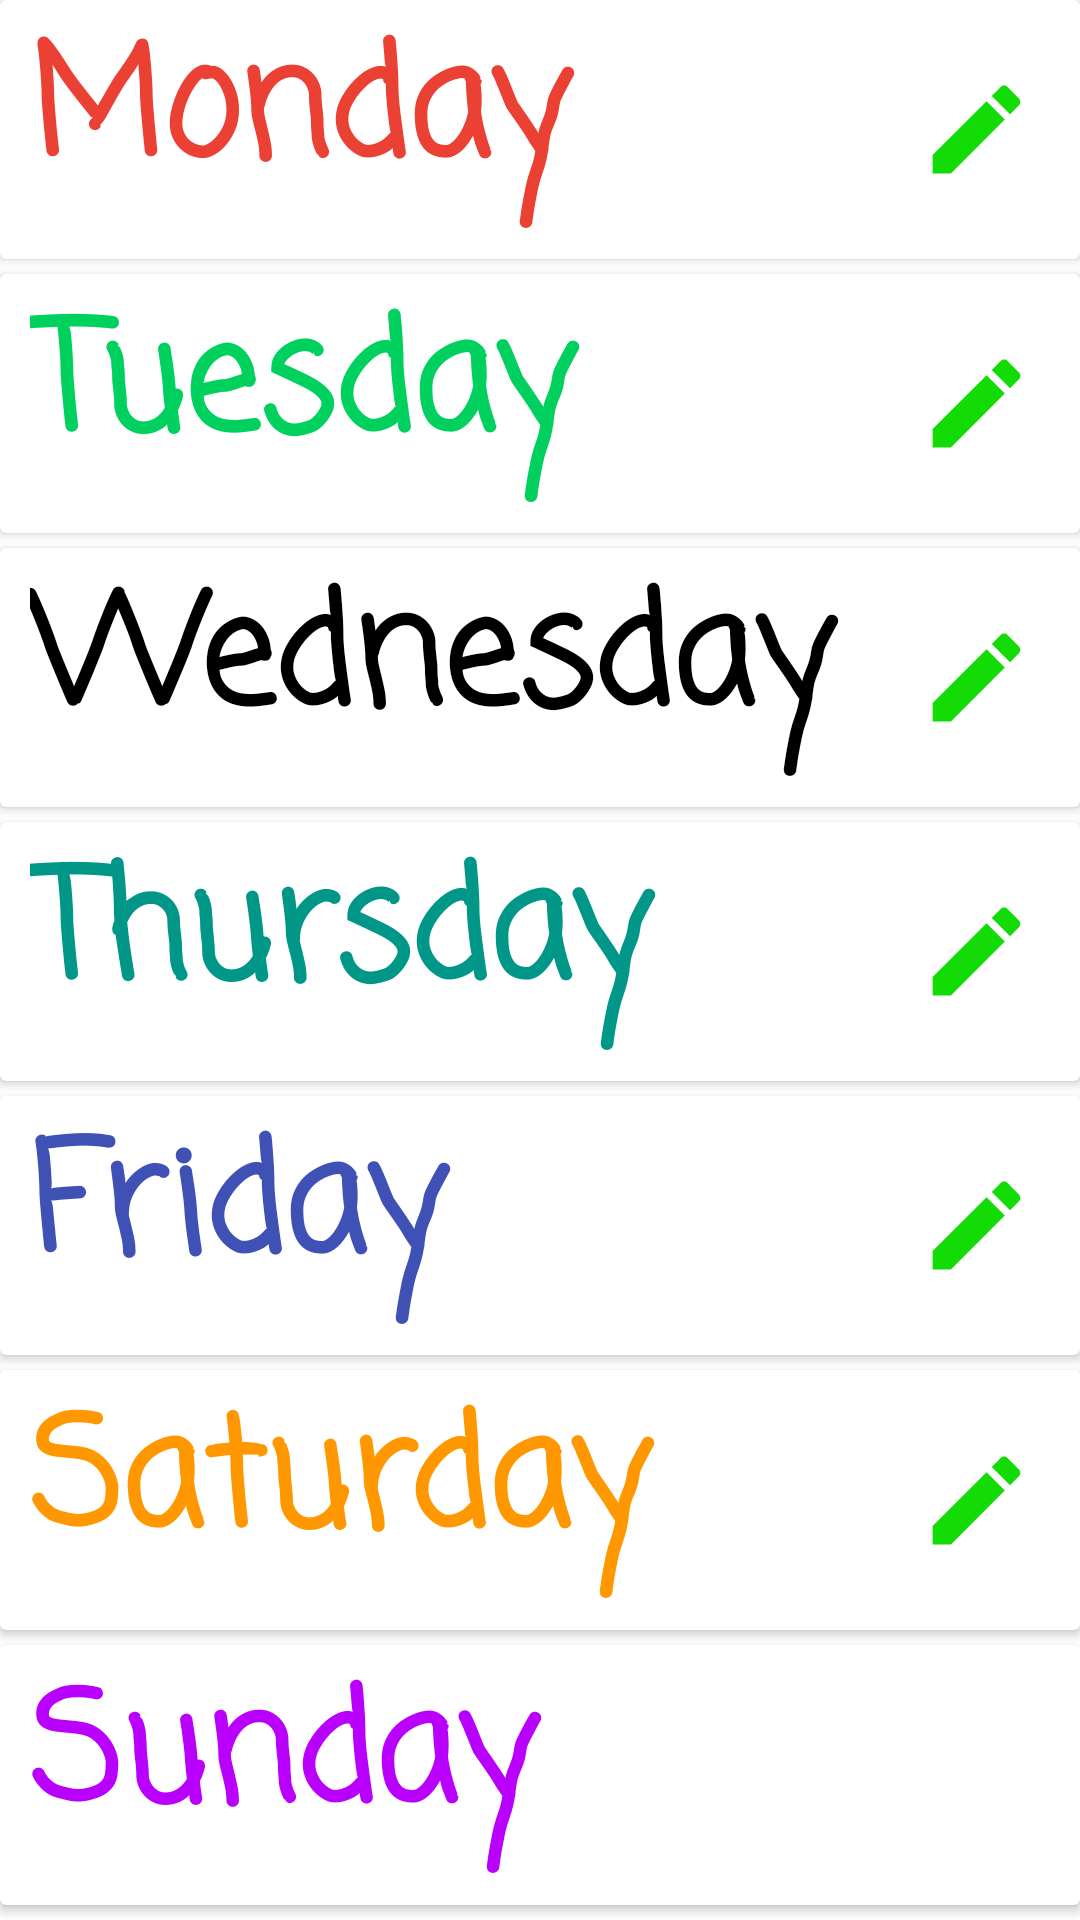

This screen was rendered from an Android layout file. Write that file and the resources it references.
<!-- AndroidManifest.xml: application theme Theme.MySchoolDiary -->
<!-- res/layout/activity_time_table.xml -->
<?xml version="1.0" encoding="utf-8"?>
<RelativeLayout
    xmlns:android="http://schemas.android.com/apk/res/android"
    xmlns:app="http://schemas.android.com/apk/res-auto"
    xmlns:tools="http://schemas.android.com/tools"
    android:layout_width="match_parent"
    android:layout_height="match_parent"
    tools:context=".TimeTable">

    <LinearLayout
        android:layout_width="match_parent"
        android:layout_height="match_parent"
        android:orientation="vertical"
        android:background="#FFFFFF">
        <androidx.cardview.widget.CardView
            android:layout_width="match_parent"
            android:layout_height="30dp"
            android:layout_marginBottom="5dp"
            android:padding="1dp"
            android:layout_weight="1">
                <LinearLayout
                    android:layout_width="match_parent"
                    android:layout_height="match_parent"
                    android:orientation="horizontal">

                    <TextView
                        android:id="@+id/monday"
                        android:layout_width="291dp"
                        android:layout_height="match_parent"
                        android:paddingLeft="10dp"
                        android:text="Monday"
                        android:textColor="#eb4034"
                        android:textSize="50sp"
                        android:textStyle="bold"
                        app:fontFamily="casual" />

                    <ImageView
                        android:id="@+id/monday_btn"
                        android:layout_width="match_parent"
                        android:layout_height="match_parent"
                        android:padding="15sp"
                        android:layout_gravity="center"
                        android:src="@drawable/ic_edit" />
                </LinearLayout>
        </androidx.cardview.widget.CardView>
        <androidx.cardview.widget.CardView
            android:layout_width="match_parent"
            android:layout_height="30dp"
            android:layout_marginBottom="5dp"
            android:padding="1dp"
            android:layout_weight="1">
            <LinearLayout
                android:layout_width="match_parent"
                android:layout_height="match_parent"
                android:orientation="horizontal">
                <TextView
                    android:id="@+id/tuesday"
                    android:layout_width="291dp"
                    android:layout_height="match_parent"
                    android:paddingLeft="10dp"
                    app:fontFamily="casual"
                    android:textStyle="bold"
                    android:textColor="#00D15E"
                    android:text="Tuesday"
                    android:textSize="50sp"
                    />
                <ImageView
                    android:id="@+id/tuesday_btn"
                    android:layout_width="match_parent"
                    android:layout_height="match_parent"
                    android:layout_gravity="center"
                    android:padding="15sp"
                    android:src="@drawable/ic_edit"/>
            </LinearLayout>
        </androidx.cardview.widget.CardView>
        <androidx.cardview.widget.CardView
            android:layout_width="match_parent"
            android:layout_height="30dp"
            android:layout_marginBottom="5dp"
            android:padding="1dp"
            android:layout_weight="1">
            <LinearLayout
                android:layout_width="match_parent"
                android:layout_height="match_parent"
                android:orientation="horizontal">

                <TextView
                    android:id="@+id/wednesday"
                    android:layout_width="291dp"
                    android:layout_height="match_parent"
                    android:paddingLeft="10dp"
                    android:text="Wednesday"
                    android:textColor="#000000"
                    android:textSize="50sp"
                    android:textStyle="bold"
                    app:fontFamily="casual" />
                <ImageView
                    android:id="@+id/wednesday_btn"
                    android:layout_width="match_parent"
                    android:layout_height="match_parent"
                    android:padding="15sp"
                    android:layout_gravity="center"
                    android:src="@drawable/ic_edit"/>
            </LinearLayout>
        </androidx.cardview.widget.CardView>
        <androidx.cardview.widget.CardView
            android:layout_width="match_parent"
            android:layout_height="30dp"
            android:layout_marginBottom="5dp"
            android:padding="1dp"
            android:layout_weight="1">
            <LinearLayout
                android:layout_width="match_parent"
                android:layout_height="match_parent"
                android:orientation="horizontal">
                <TextView
                    android:id="@+id/thursday"
                    android:layout_width="291dp"
                    android:layout_height="match_parent"
                    android:paddingLeft="10dp"
                    android:textStyle="bold"
                    app:fontFamily="casual"
                    android:textColor="#009688"
                    android:text="Thursday"
                    android:textSize="50sp"
                    />
                <ImageView
                    android:id="@+id/thursday_btn"
                    android:layout_width="match_parent"
                    android:layout_height="match_parent"
                    android:padding="15sp"
                    android:layout_gravity="center"
                    android:src="@drawable/ic_edit"/>
            </LinearLayout>
        </androidx.cardview.widget.CardView>
        <androidx.cardview.widget.CardView
            android:layout_width="match_parent"
            android:layout_height="30dp"
            android:layout_marginBottom="5dp"
            android:padding="1dp"
            android:layout_weight="1">
            <LinearLayout
                android:layout_width="match_parent"
                android:layout_height="match_parent"
                android:orientation="horizontal">
                <TextView
                    android:id="@+id/friday"
                    android:layout_width="291dp"
                    android:layout_height="match_parent"
                    android:paddingLeft="10dp"
                    app:fontFamily="casual"
                    android:textColor="#3F51B5"
                    android:textStyle="bold"
                    android:text="Friday"
                    android:textSize="50sp"
                    />
                <ImageView
                    android:id="@+id/friday_btn"
                    android:layout_width="match_parent"
                    android:layout_height="match_parent"
                    android:padding="15sp"
                    android:layout_gravity="center"
                    android:src="@drawable/ic_edit"/>
            </LinearLayout>
        </androidx.cardview.widget.CardView>
        <androidx.cardview.widget.CardView
            android:layout_width="match_parent"
            android:layout_height="30dp"
            android:layout_marginBottom="5dp"
            android:padding="1dp"
            android:layout_weight="1">
            <LinearLayout
                android:layout_width="match_parent"
                android:layout_height="match_parent"
                android:orientation="horizontal">
                <TextView
                    android:id="@+id/saturday"
                    android:layout_width="291dp"
                    android:layout_height="match_parent"
                    android:paddingLeft="10dp"
                    app:fontFamily="casual"
                    android:textColor="#FF9800"
                    android:textStyle="bold"
                    android:text="Saturday"
                    android:textSize="50sp"
                    />
                <ImageView
                    android:id="@+id/saturday_btn"
                    android:layout_width="match_parent"
                    android:layout_height="match_parent"
                    android:padding="15sp"
                    android:layout_gravity="center"
                    android:src="@drawable/ic_edit"/>
            </LinearLayout>
        </androidx.cardview.widget.CardView>
        <androidx.cardview.widget.CardView
            android:layout_width="match_parent"
            android:layout_height="30dp"
            android:layout_marginBottom="5dp"
            android:padding="1dp"
            android:layout_weight="1">
            <LinearLayout
                android:layout_width="match_parent"
                android:layout_height="match_parent"
                android:orientation="horizontal">
                <TextView
                    android:id="@+id/sunday"
                    android:layout_width="match_parent"
                    android:layout_height="match_parent"
                    android:paddingLeft="10dp"
                    app:fontFamily="casual"
                    android:textColor="#BA00FD"
                    android:textStyle="bold"
                    android:text="Sunday"
                    android:textSize="50sp"
                    />
            </LinearLayout>
        </androidx.cardview.widget.CardView>
    </LinearLayout>

</RelativeLayout>
<!-- resources referenced by this layout -->
<resources>
  <!-- drawable ic_edit (drawable) -->
  <vector android:height="24dp" android:tint="#12DB06"
      android:viewportHeight="24" android:viewportWidth="24"
      android:width="24dp" xmlns:android="http://schemas.android.com/apk/res/android">
      <path android:fillColor="@android:color/white" android:pathData="M3,17.25V21h3.75L17.81,9.94l-3.75,-3.75L3,17.25zM20.71,7.04c0.39,-0.39 0.39,-1.02 0,-1.41l-2.34,-2.34c-0.39,-0.39 -1.02,-0.39 -1.41,0l-1.83,1.83 3.75,3.75 1.83,-1.83z"/>
  </vector>
  <style name="Theme.MySchoolDiary" parent="Theme.MaterialComponents.DayNight.NoActionBar">
          
          <item name="colorPrimaryDark">@color/teal_200</item>
          <item name="colorPrimaryVariant">@color/purple_700</item>
          <item name="colorOnPrimary">@color/white</item>
          
          <item name="colorSecondary">@color/teal_200</item>
          <item name="colorSecondaryVariant">@color/teal_700</item>
          <item name="colorOnSecondary">@color/black</item>
          
          
          
      </style>
  <color name="teal_200">#FF03DAC5</color>
  <color name="purple_700">#FF3700B3</color>
  <color name="white">#FFFFFFFF</color>
  <color name="teal_700">#074d33</color>
  <color name="black">#FF000000</color>
</resources>
